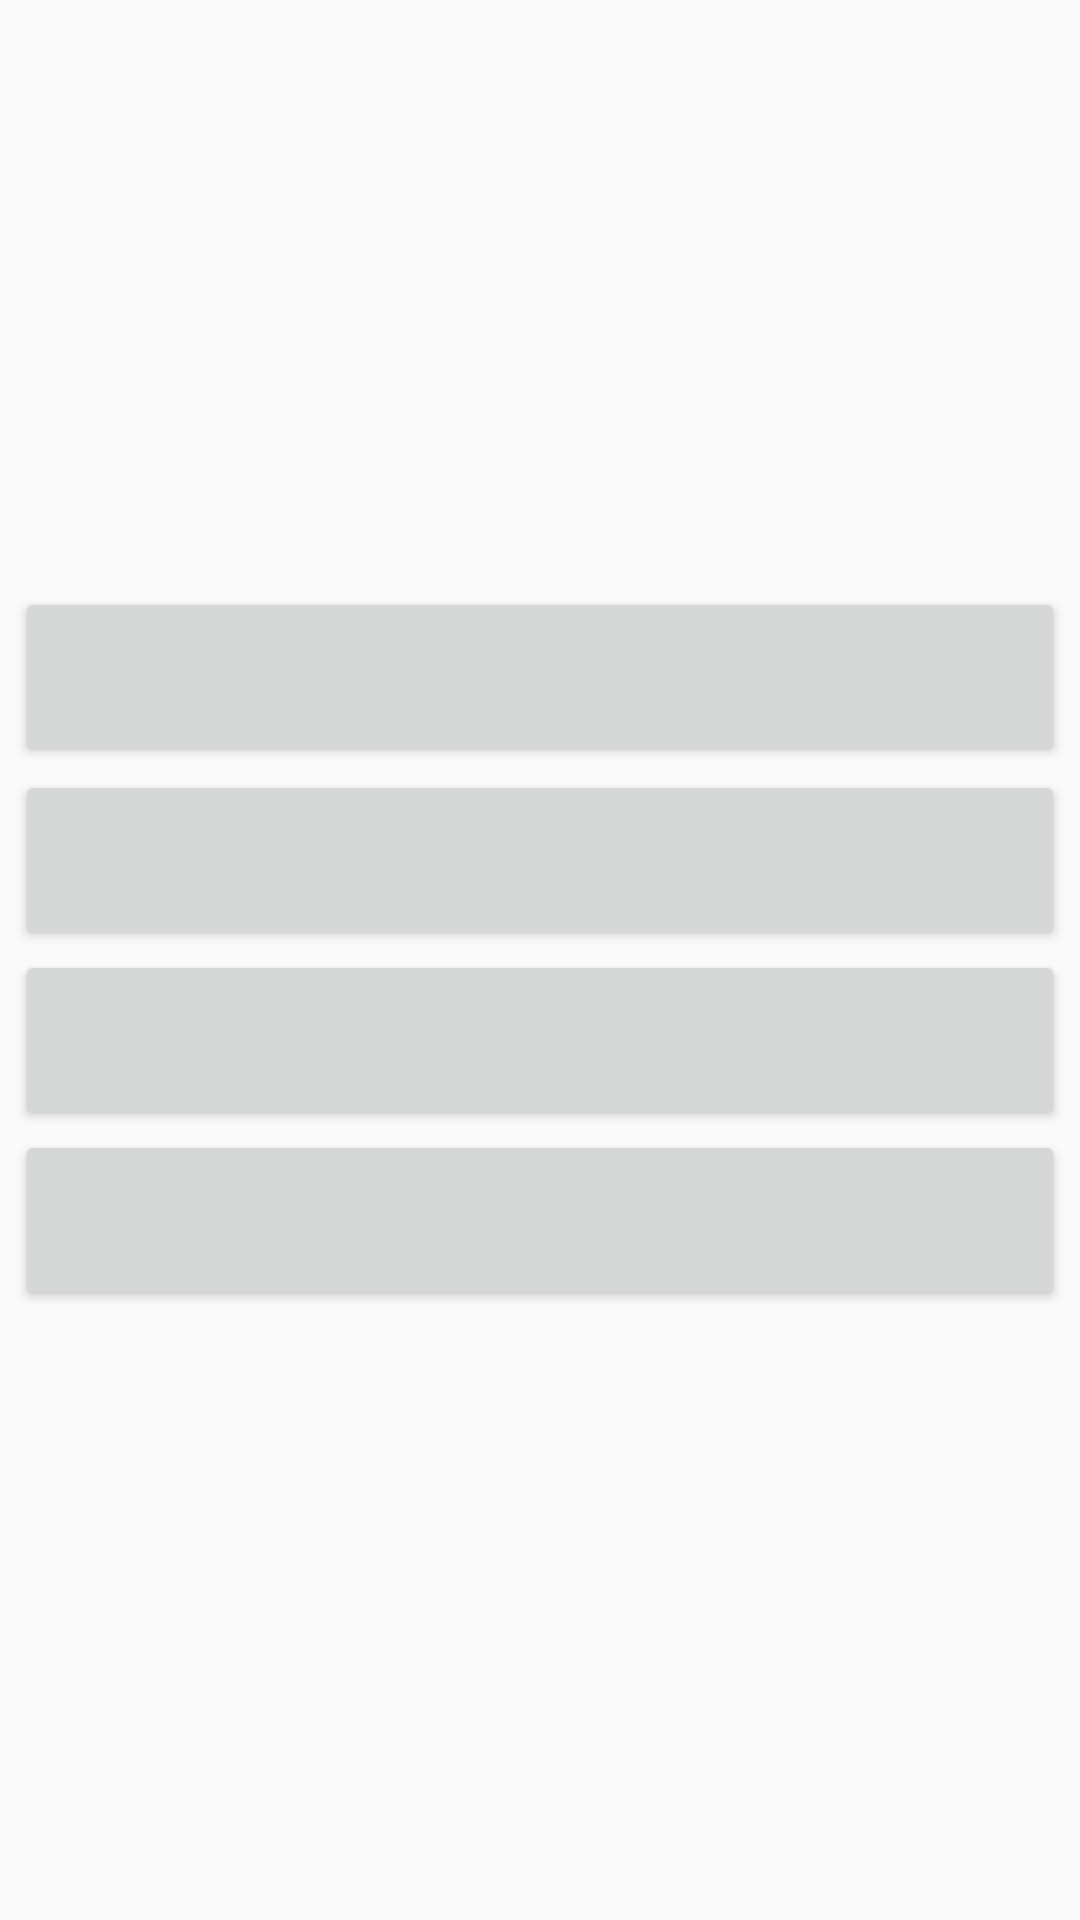

The Android layout XML behind this screen, and the referenced resources:
<!-- AndroidManifest.xml: application theme Theme.Internet_competition -->
<!-- res/layout/activity_recitewords.xml -->
<?xml version="1.0" encoding="utf-8"?>
<androidx.constraintlayout.widget.ConstraintLayout xmlns:android="http://schemas.android.com/apk/res/android"
    xmlns:app="http://schemas.android.com/apk/res-auto"
    xmlns:tools="http://schemas.android.com/tools"
    android:layout_width="match_parent"
    android:layout_height="match_parent">

    <TextView
        android:id="@+id/english"
        android:layout_width="409dp"
        android:layout_height="70dp"
        android:layout_marginTop="76dp"
        android:gravity="center"
        app:layout_constraintBottom_toTopOf="@+id/partofspeech"
        app:layout_constraintEnd_toEndOf="parent"
        app:layout_constraintStart_toStartOf="parent"
        app:layout_constraintTop_toTopOf="parent" />

    <TextView
        android:id="@+id/partofspeech"
        android:layout_width="409dp"
        android:layout_height="30dp"
        android:layout_marginBottom="24dp"
        android:gravity="center"
        app:layout_constraintBottom_toTopOf="@+id/chinese1"
        app:layout_constraintEnd_toEndOf="parent"
        app:layout_constraintStart_toStartOf="parent"
        app:layout_constraintTop_toBottomOf="@+id/english" />

    <Button
        android:id="@+id/chinese1"
        android:layout_width="350dp"
        android:layout_height="60dp"
        android:layout_marginStart="24dp"
        android:layout_marginTop="53dp"
        android:layout_marginEnd="24dp"
        android:layout_marginBottom="1dp"
        android:gravity="center"
        app:layout_constraintBottom_toTopOf="@+id/chinese2"
        app:layout_constraintEnd_toEndOf="parent"
        app:layout_constraintStart_toStartOf="parent"
        app:layout_constraintTop_toBottomOf="@+id/partofspeech" />

    <Button
        android:id="@+id/chinese2"
        android:layout_width="350dp"
        android:layout_height="60dp"
        android:layout_marginStart="24dp"
        android:layout_marginEnd="24dp"
        android:gravity="center"
        app:layout_constraintBottom_toTopOf="@+id/chinese3"
        app:layout_constraintEnd_toEndOf="parent"
        app:layout_constraintStart_toStartOf="parent"
        app:layout_constraintTop_toBottomOf="@+id/chinese1" />

    <Button
        android:id="@+id/chinese3"
        android:layout_width="350dp"
        android:layout_height="60dp"
        android:layout_marginStart="24dp"
        android:layout_marginEnd="24dp"
        android:gravity="center"
        app:layout_constraintBottom_toTopOf="@+id/chinese4"
        app:layout_constraintEnd_toEndOf="parent"
        app:layout_constraintStart_toStartOf="parent"
        app:layout_constraintTop_toBottomOf="@+id/chinese2" />

    <Button
        android:id="@+id/chinese4"
        android:layout_width="350dp"
        android:layout_height="60dp"
        android:layout_marginStart="24dp"
        android:layout_marginEnd="24dp"
        android:layout_marginBottom="261dp"
        android:gravity="center"
        app:layout_constraintBottom_toBottomOf="parent"
        app:layout_constraintEnd_toEndOf="parent"
        app:layout_constraintStart_toStartOf="parent"
        app:layout_constraintTop_toBottomOf="@+id/chinese3" />

</androidx.constraintlayout.widget.ConstraintLayout>
<!-- resources referenced by this layout -->
<resources>
  <style name="Theme.Internet_competition" parent="Theme.MaterialComponents.DayNight.DarkActionBar.Bridge">
          
          <item name="colorPrimary">@color/purple_500</item>
          <item name="colorPrimaryVariant">@color/purple_700</item>
          <item name="colorOnPrimary">@color/white</item>
          
          <item name="colorSecondary">@color/teal_200</item>
          <item name="colorSecondaryVariant">@color/teal_700</item>
          <item name="colorOnSecondary">@color/black</item>
          
          <item name="android:statusBarColor" tools:targetApi="l">?attr/colorPrimaryVariant</item>
          
      </style>
  <color name="purple_500">#FF6200EE</color>
  <color name="purple_700">#FF3700B3</color>
  <color name="white">#FFFFFFFF</color>
  <color name="teal_200">#FF03DAC5</color>
  <color name="teal_700">#FF018786</color>
  <color name="black">#FF000000</color>
</resources>
